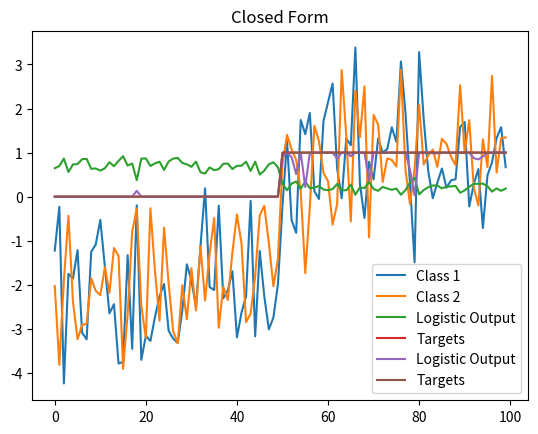

Here is the Python script that generated this plot:
import numpy as np
import matplotlib.pyplot as plt

N = 100
D = 2

X = np.random.randn(N,D)

# Set the first 50 points to be centered at X = -2 and Y = -2
# This is done by creating a matrix of 1s and multipying by -2
X[:50, :] = X[:50,:] - 2*np.ones((50,D))

#Now I can do the same thing for the other class, except I am going to center
# That data at x=2, y=2
X[50:, :] = X[50:, :] + np.ones((50,D))

print("X", X)

plt.plot(X[:,0], label = "Class 1")
plt.plot(X[:,1], label = "Class 2")
plt.legend()
plt.show()

#Now I am going to set the first 50 to zero and the second 50 to 1
T = np.array([0]*50 + [1]*50)
print("T",T)

#Now I am going to concatenate a column of 1s to the initial array
ones = np.array([[1]*N]).T
Xb = np.concatenate((ones,X), axis=1)

# randomly initialize th weights
w = np.random.randn(D+1)

# calculate the model output
z = Xb.dot(w)
print("z",z)

# Remember: This particular sigmoid puts all values in between 0 and 1 with the probablity of a sample belonging to either
# class at 50%
def sigmoid(z):
    return 1/(1+np.exp(-z))

Y = sigmoid(z)
print("Y",Y)

plt.plot(Y, label = "Logistic Output")
plt.plot(T, label = "Targets")
plt.title("Open Form")
plt.legend()
plt.show()


def cross_entropy(T, Y):
    E = 0
    for i in range(0, N):
        if T[i] == 1:
            E -= np.log(Y[i])
        else:
            E -= np.log(1-Y[i])
    return E

print("cross_entropy", cross_entropy(T, Y))

#This will work because we have equal variances in each classes.  Therefore:
#The weight only depends on the means
#Using equation: w.T = (u1.T - u2.T)*(inverse covariance matrix)
w = np.array([0,4,4])
z = Xb.dot(w)
Y = sigmoid(z)

print("z (closed form)",z)
print("Y (closed form)",Y)
print("cross_entropy (closed form solution)", cross_entropy(T, Y))

plt.plot(Y, label = "Logistic Output")
plt.plot(T, label = "Targets")
plt.title("Closed Form")
plt.legend()
plt.show()
